Dataset: dataset (GitHub, ALEN0602/Coin_Recognition). Classes: 10 piso coin, 1 piso coin, 20 piso coin, 25 centavo coin, 5 piso coin.

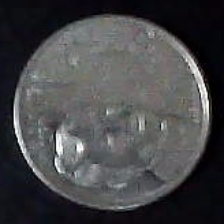
Label: 1 piso coin

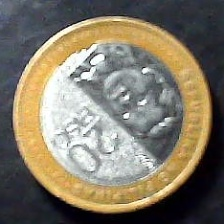
Label: 20 piso coin

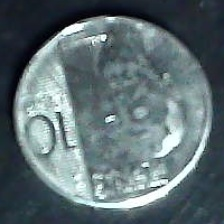
Label: 10 piso coin

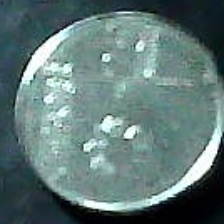
Label: 25 centavo coin

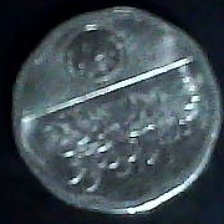
Label: 5 piso coin

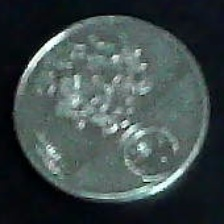
Label: 1 piso coin
